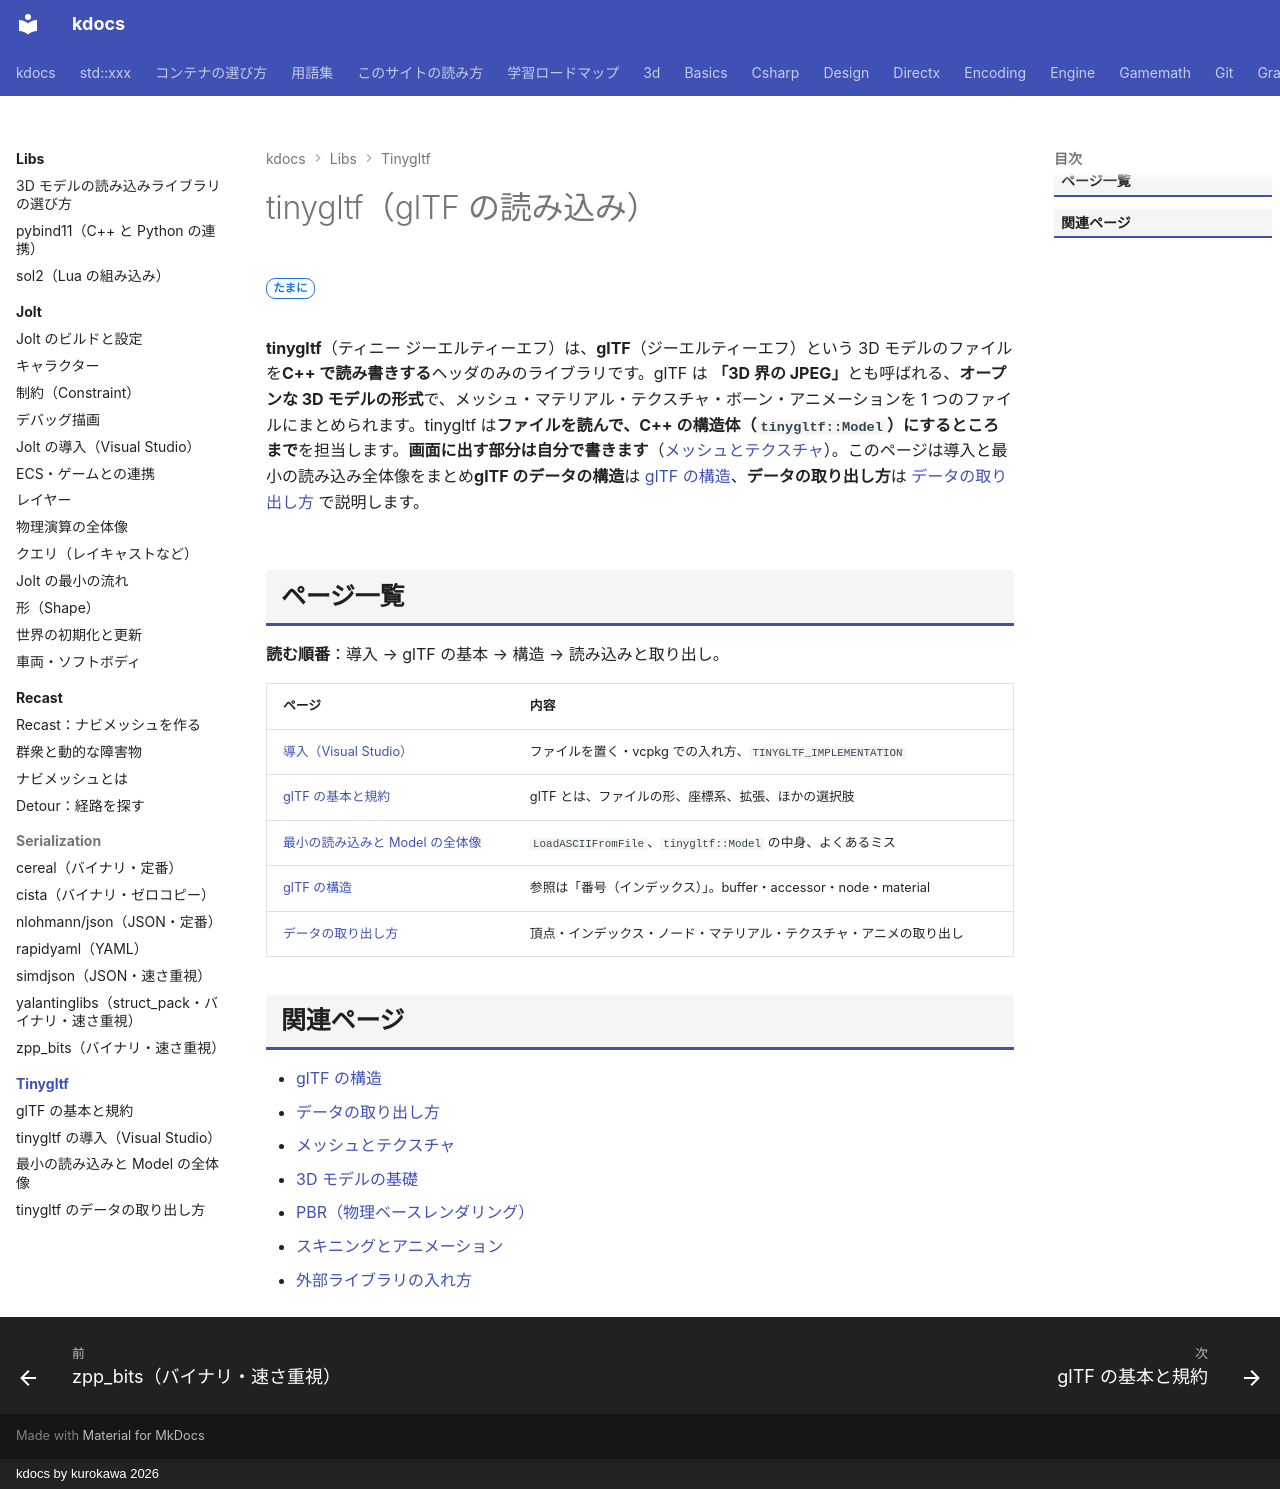

repository: qwzxdf/kdocs · page: libs/tinygltf/index.html · generator: mkdocs · copyright: kdocs by kurokawa 2026

---
title: tinygltf（glTF の読み込み）
tags:
  - 外部ライブラリ
  - 3Dゲーム
---

# tinygltf（glTF の読み込み）

<div class="page-badges" markdown>
<span class="rank rank-sometimes">たまに</span>
</div>

**tinygltf**（ティニー ジーエルティーエフ）は、**glTF**（ジーエルティーエフ）という 3D モデルのファイルを**C++ で読み書きする**ヘッダのみのライブラリです。glTF は <strong>「3D 界の JPEG」</strong>とも呼ばれる、**オープンな 3D モデルの形式**で、メッシュ・マテリアル・テクスチャ・ボーン・アニメーションを 1 つのファイルにまとめられます。tinygltf は**ファイルを読んで、C++ の構造体（`tinygltf::Model`）にするところまで**を担当します。**画面に出す部分は自分で書きます**（[メッシュとテクスチャ](../../3d/mesh-textures.md)）。このページは導入と最小の読み込み全体像をまとめ**glTF のデータの構造**は [glTF の構造](structure.md)、**データの取り出し方**は [データの取り出し方](reading.md) で説明します。

## ページ一覧

**読む順番**：導入 → glTF の基本 → 構造 → 読み込みと取り出し。

| ページ | 内容 |
| --- | --- |
| [導入（Visual Studio）](install.md) | ファイルを置く・vcpkg での入れ方、`TINYGLTF_IMPLEMENTATION` |
| [glTF の基本と規約](gltf-basics.md) | glTF とは、ファイルの形、座標系、拡張、ほかの選択肢 |
| [最小の読み込みと Model の全体像](quickstart.md) | `LoadASCIIFromFile`、`tinygltf::Model` の中身、よくあるミス |
| [glTF の構造](structure.md) | 参照は「番号（インデックス）」。buffer・accessor・node・material |
| [データの取り出し方](reading.md) | 頂点・インデックス・ノード・マテリアル・テクスチャ・アニメの取り出し |

## 関連ページ

- [glTF の構造](structure.md)
- [データの取り出し方](reading.md)
- [メッシュとテクスチャ](../../3d/mesh-textures.md)
- [3D モデルの基礎](../../3d/model-basics.md)
- [PBR（物理ベースレンダリング）](../../3d/pbr.md)
- [スキニングとアニメーション](../../3d/skinning-animation.md)
- [外部ライブラリの入れ方](../../vs/libraries.md)
